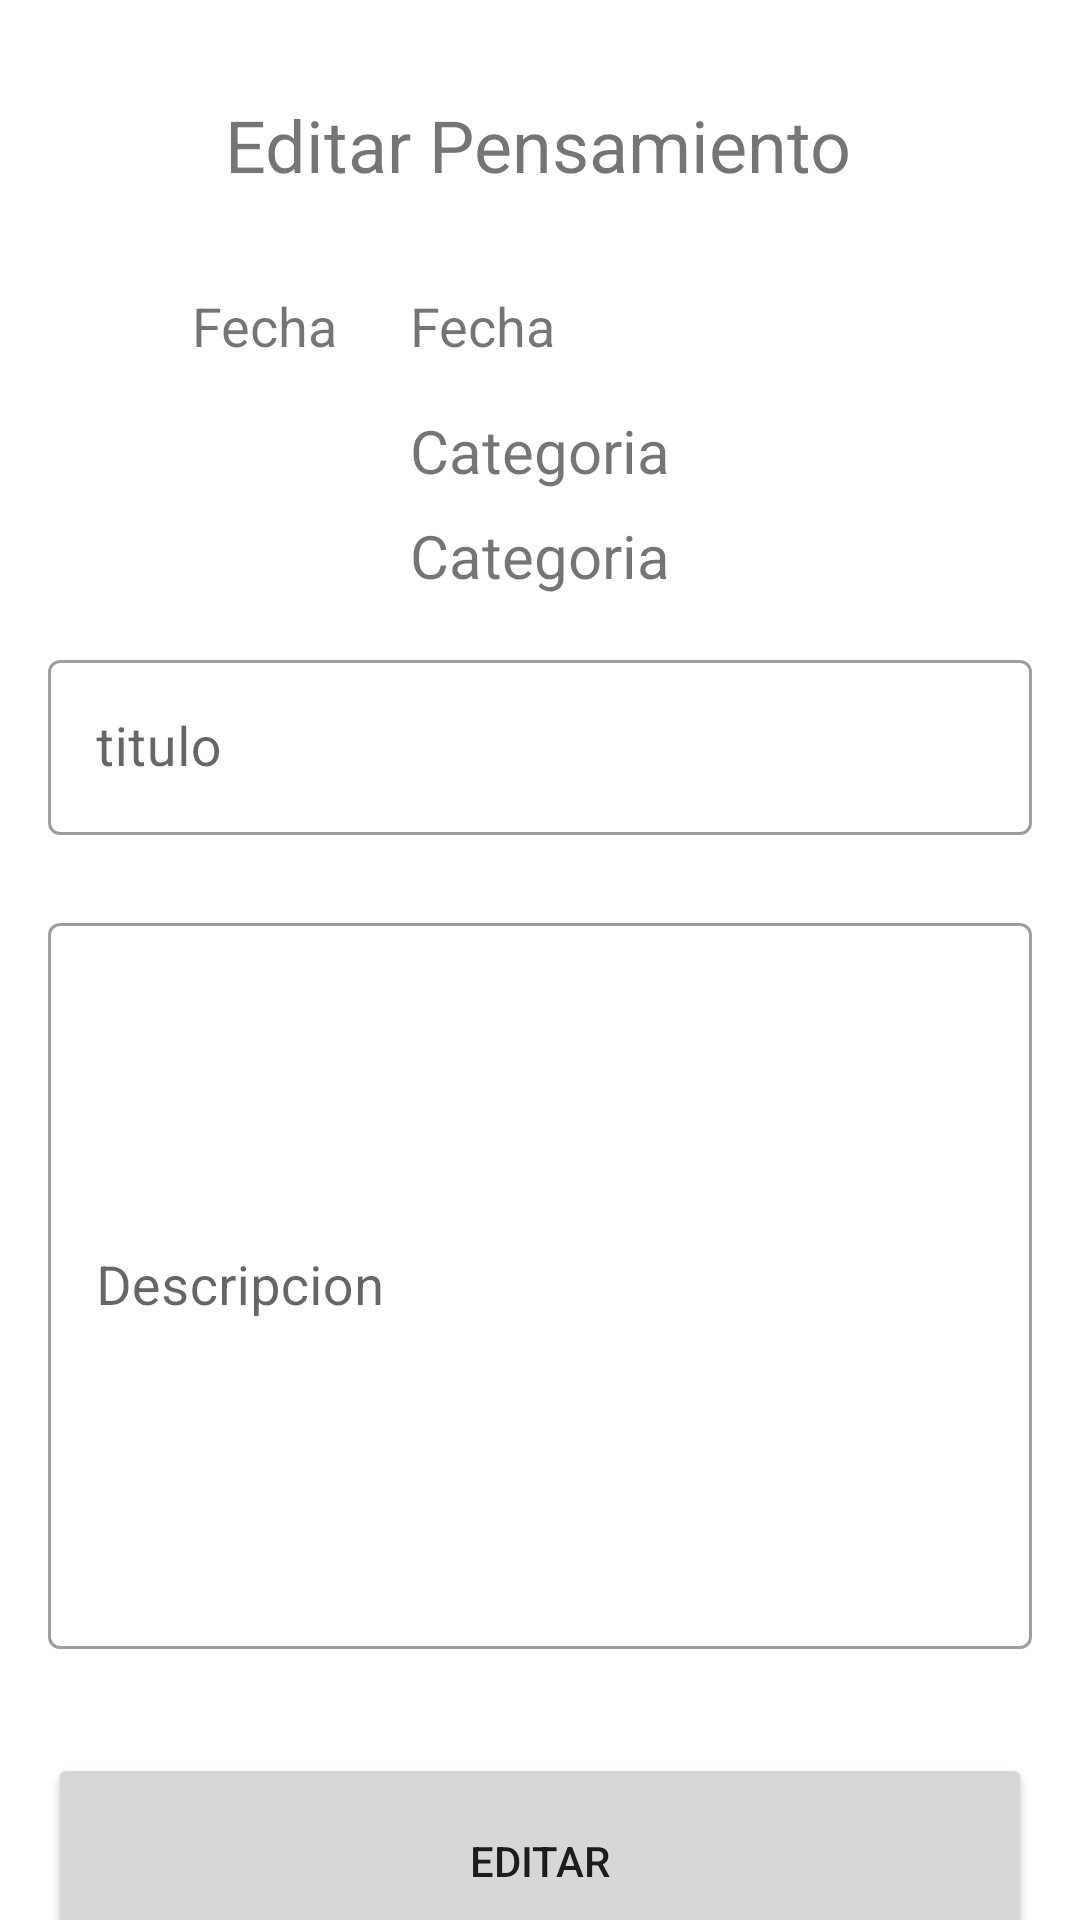

Reconstruct the res/layout file that produces this screen, plus the resources it refers to.
<!-- AndroidManifest.xml: application theme Theme.Tagebuch -->
<!-- res/layout/fragment_editar_pensamiento.xml -->
<?xml version="1.0" encoding="utf-8"?>
<FrameLayout xmlns:android="http://schemas.android.com/apk/res/android"
    xmlns:app="http://schemas.android.com/apk/res-auto"
    xmlns:tools="http://schemas.android.com/tools"
    android:layout_width="match_parent"
    android:layout_height="match_parent"
    tools:context=".view.fragments.EditarPensamientoFragment">

    <androidx.constraintlayout.widget.ConstraintLayout
        android:layout_width="match_parent"
        android:layout_height="match_parent">

        <com.google.android.material.textfield.TextInputLayout
            android:id="@+id/LayoutTextViewEditarPensamientoTitulo"
            style="@style/Widget.MaterialComponents.TextInputLayout.OutlinedBox"
            android:layout_width="0dp"
            android:layout_height="wrap_content"
            android:layout_marginStart="16dp"
            android:layout_marginTop="16dp"
            android:layout_marginEnd="16dp"
            android:hint="titulo"
            app:layout_constraintEnd_toEndOf="parent"
            app:layout_constraintHorizontal_bias="0.575"
            app:layout_constraintStart_toStartOf="parent"
            app:layout_constraintTop_toBottomOf="@+id/CategoriaEditarPensamientoTextView">

            <com.google.android.material.textfield.TextInputEditText
                android:id="@+id/TtituloEditarPensamientoEditText"
                android:layout_width="match_parent"
                android:layout_height="match_parent"
                android:ems="10"
                android:textSize="18sp" />
        </com.google.android.material.textfield.TextInputLayout>


        <com.google.android.material.textfield.TextInputLayout
            android:id="@+id/LayoutTextViewEditarPensamientoDescripcion"
            style="@style/Widget.MaterialComponents.TextInputLayout.OutlinedBox"
            android:layout_width="0dp"
            android:layout_height="250dp"
            android:layout_marginStart="16dp"
            android:layout_marginTop="24dp"
            android:layout_marginEnd="16dp"
            android:hint="Descripcion"
            app:layout_constraintEnd_toEndOf="parent"
            app:layout_constraintHorizontal_bias="0.0"
            app:layout_constraintStart_toStartOf="parent"
            app:layout_constraintTop_toBottomOf="@+id/LayoutTextViewEditarPensamientoTitulo">

            <com.google.android.material.textfield.TextInputEditText
                android:id="@+id/DescripcionEditarPensamientoEditText"
                android:layout_width="match_parent"
                android:layout_height="242dp"

                android:textSize="18sp" />
        </com.google.android.material.textfield.TextInputLayout>

        <Button
            android:id="@+id/EditarPensamientoButton"
            android:layout_width="0dp"
            android:layout_height="72dp"
            android:layout_marginStart="16dp"
            android:layout_marginTop="32dp"
            android:layout_marginEnd="16dp"
            android:text="Editar"
            app:layout_constraintEnd_toEndOf="parent"
            app:layout_constraintStart_toStartOf="parent"
            app:layout_constraintTop_toBottomOf="@+id/LayoutTextViewEditarPensamientoDescripcion" />

        <TextView
            android:id="@+id/FechaEditarPensamientoTextView"
            android:layout_width="0dp"
            android:layout_height="wrap_content"
            android:layout_marginStart="24dp"
            android:layout_marginTop="32dp"
            android:text="Fecha"
            android:textSize="18sp"
            app:layout_constraintEnd_toEndOf="parent"
            app:layout_constraintStart_toEndOf="@+id/textView4"
            app:layout_constraintTop_toBottomOf="@+id/textView5" />

        <TextView
            android:id="@+id/CategoriaEditarPensamientoTextView"
            android:layout_width="wrap_content"
            android:layout_height="0dp"
            android:layout_marginStart="16dp"
            android:layout_marginTop="8dp"
            android:layout_marginEnd="16dp"
            android:text="Categoria"
            android:textSize="20sp"
            app:layout_constraintEnd_toEndOf="parent"
            app:layout_constraintStart_toStartOf="parent"
            app:layout_constraintTop_toBottomOf="@+id/solotexto" />

        <TextView
            android:id="@+id/solotexto"
            android:layout_width="0dp"
            android:layout_height="wrap_content"
            android:layout_marginStart="32dp"
            android:layout_marginTop="16dp"
            android:layout_marginEnd="32dp"
            android:text="Categoria"
            android:textAlignment="center"
            android:textSize="20sp"
            app:layout_constraintEnd_toEndOf="parent"
            app:layout_constraintStart_toStartOf="parent"
            app:layout_constraintTop_toBottomOf="@+id/FechaEditarPensamientoTextView" />

        <TextView
            android:id="@+id/textView5"
            android:layout_width="wrap_content"
            android:layout_height="wrap_content"
            android:layout_marginTop="32dp"
            android:text="Editar Pensamiento"
            android:textSize="24sp"
            app:layout_constraintEnd_toEndOf="parent"
            app:layout_constraintHorizontal_bias="0.497"
            app:layout_constraintStart_toStartOf="parent"
            app:layout_constraintTop_toTopOf="parent" />

        <TextView
            android:id="@+id/textView4"
            android:layout_width="wrap_content"
            android:layout_height="wrap_content"
            android:layout_marginStart="64dp"
            android:text="Fecha"
            android:textSize="18sp"
            app:layout_constraintStart_toStartOf="parent"
            app:layout_constraintTop_toTopOf="@+id/FechaEditarPensamientoTextView" />


    </androidx.constraintlayout.widget.ConstraintLayout>
</FrameLayout>
<!-- resources referenced by this layout -->
<resources>
  <style name="Theme.Tagebuch" parent="Theme.MaterialComponents.Light.NoActionBar">
          
          <item name="colorPrimary">@color/purple_500</item>
          <item name="colorPrimaryVariant">@color/purple_700</item>
          <item name="colorOnPrimary">@color/white</item>
          
          <item name="colorSecondary">@color/teal_200</item>
          <item name="colorSecondaryVariant">@color/teal_700</item>
          <item name="colorOnSecondary">@color/black</item>
          
          <item name="android:statusBarColor" tools:targetApi="l">?attr/colorPrimaryVariant</item>
          
      </style>
  <!-- not gathered from this repository: default colours our renderer supplied (Android Studio template values) -->
  <color name="purple_500">#FF6200EE</color>
  <color name="purple_700">#FF3700B3</color>
  <color name="teal_200">#FF03DAC5</color>
  <color name="teal_700">#FF018786</color>
  <color name="black">#FF000000</color>
  <color name="white">#FFFFFFFF</color>
</resources>
